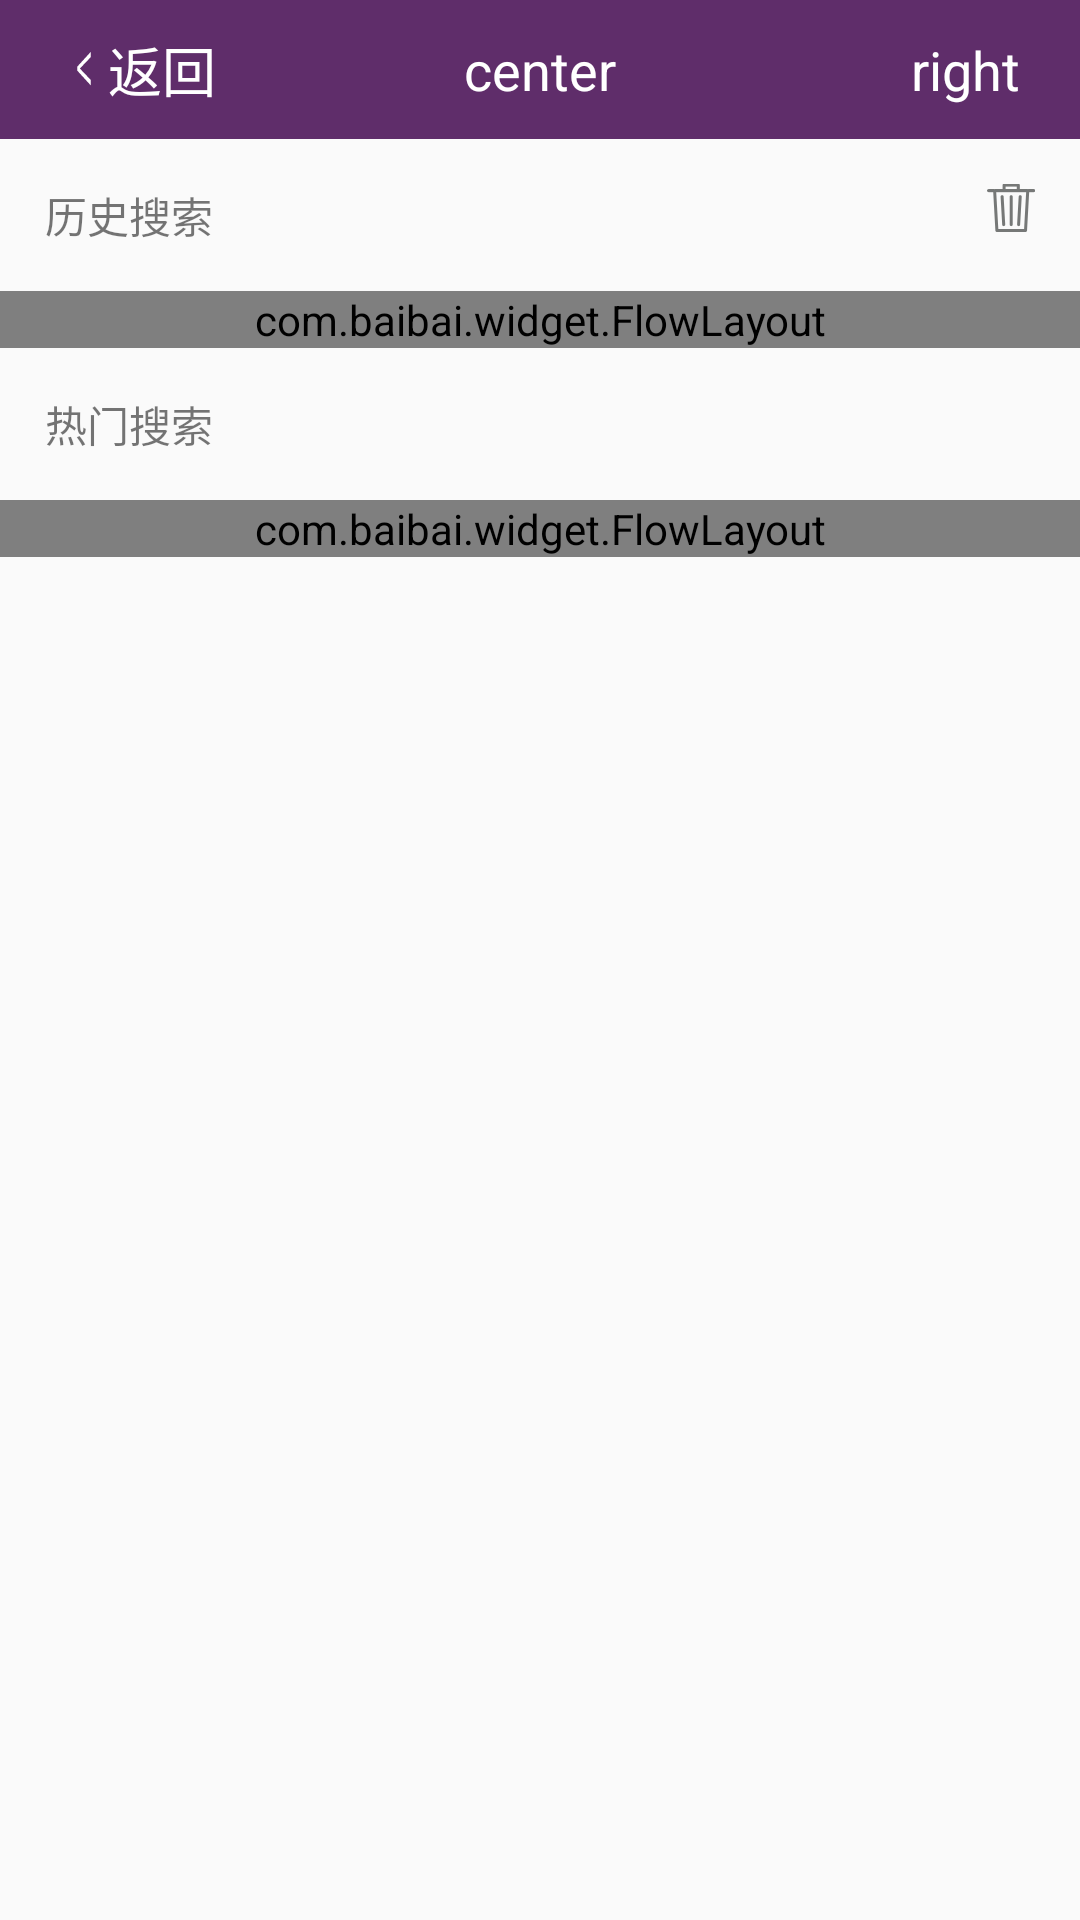

Layout XML and referenced resources for this Android screen:
<!-- AndroidManifest.xml: application theme AppTheme -->
<!-- res/layout/activity_goods_search.xml -->
<?xml version="1.0" encoding="utf-8"?>
<LinearLayout
    xmlns:android="http://schemas.android.com/apk/res/android"
    xmlns:tools="http://schemas.android.com/tools"
    android:layout_width="match_parent"
    android:layout_height="match_parent"
    android:orientation="vertical"
    tools:context=".view.SearchGoodsActivity">
    <include layout="@layout/layout_title"/>
    <RelativeLayout
        android:padding="@dimen/content_padding"
        android:layout_width="match_parent"
        android:layout_height="wrap_content">
        <TextView
            android:layout_width="wrap_content"
            android:text="@string/search_history"
            android:layout_height="wrap_content"/>

        <ImageView
            android:layout_width="wrap_content"
            android:background="@drawable/btn_delet_night"
            android:layout_height="wrap_content"
            android:layout_alignParentRight="true"/>
    </RelativeLayout>

    <com.baibai.widget.FlowLayout
        android:id="@+id/flowlayout_history"
        android:layout_width="match_parent"
        android:layout_height="wrap_content"
        />
    <TextView
        android:padding="@dimen/content_padding"
        android:layout_width="wrap_content"
        android:text="@string/search_hot"
        android:layout_height="wrap_content"/>
    <com.baibai.widget.FlowLayout
        android:id="@+id/flowlayout_hot"
        android:layout_width="match_parent"
        android:layout_height="wrap_content"
        />
</LinearLayout>
<!-- res/layout/layout_title.xml (included above) -->
<?xml version="1.0" encoding="utf-8"?>
<RelativeLayout xmlns:android="http://schemas.android.com/apk/res/android"
                android:id="@+id/title_layout"
                android:layout_width="match_parent"
                android:layout_height="wrap_content"
                android:background="@color/tab_bar_background"
                android:paddingBottom="10dp"
                android:paddingLeft="20dp"
                android:paddingRight="20dp"
                android:paddingTop="10dp">

    <TextView
        android:id="@+id/title_tv_center"
        android:layout_width="wrap_content"
        android:layout_height="wrap_content"
        android:layout_centerInParent="true"
        android:text="center"
        android:textAppearance="?android:attr/textAppearanceMedium"
        android:textColor="@android:color/white"
        />

    <TextView
        android:id="@+id/title_tv_left"
        android:layout_width="wrap_content"
        android:layout_height="wrap_content"
        android:layout_alignParentLeft="true"
        android:layout_centerVertical="true"
        android:drawableLeft="@drawable/btn_back"
        android:text="返回"
        android:textAppearance="?android:attr/textAppearanceMedium"
        android:textColor="@android:color/white"
        />

    <TextView
        android:id="@+id/title_tv_right"
        android:layout_width="wrap_content"
        android:layout_height="wrap_content"
        android:layout_alignParentRight="true"
        android:layout_centerVertical="true"
        android:text="right"
        android:textAppearance="?android:attr/textAppearanceMedium"
        android:textColor="@android:color/white"
        />
</RelativeLayout>
<!-- resources referenced by this layout -->
<resources>
  <color name="tab_bar_background">#5f2d6a</color>
  <dimen name="content_padding">15dp</dimen>
  <!-- drawable btn_back: png bitmap (drawable-nodpi, 3067 bytes) -->
  <!-- drawable btn_delet_night: png bitmap (drawable-nodpi, 3379 bytes) -->
  <string name="search_history">历史搜索</string>
  <string name="search_hot">热门搜索</string>
  <style name="AppTheme" parent="Theme.AppCompat.Light.DarkActionBar">
          
          <item name="colorPrimary">@color/colorPrimary</item>
          <item name="colorPrimaryDark">@color/colorPrimaryDark</item>
          <item name="colorAccent">@color/colorAccent</item>
      </style>
  <color name="colorPrimary">#3F51B5</color>
  <color name="colorPrimaryDark">#303F9F</color>
  <color name="colorAccent">#FF4081</color>
</resources>
